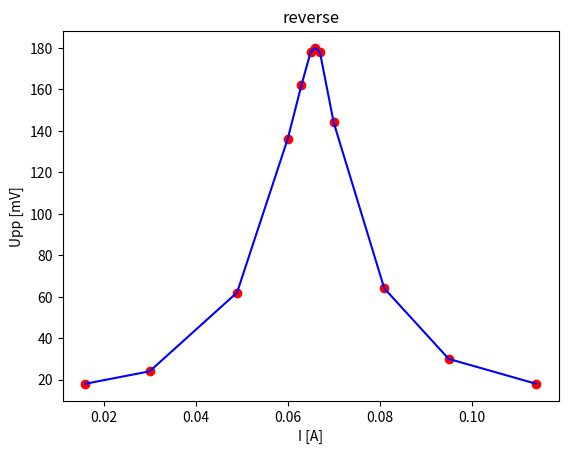
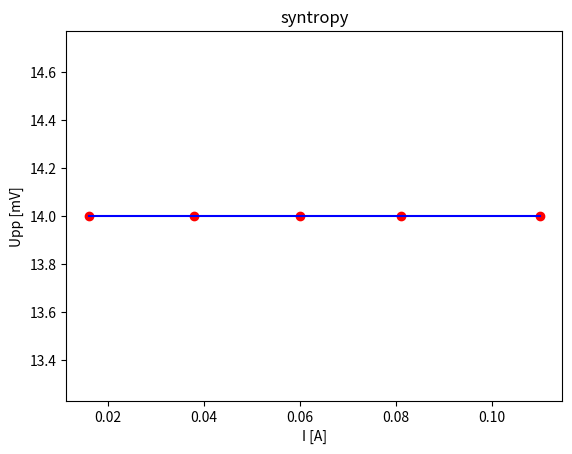
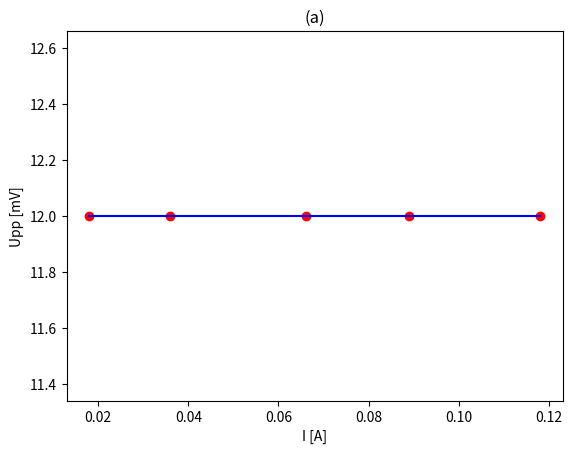
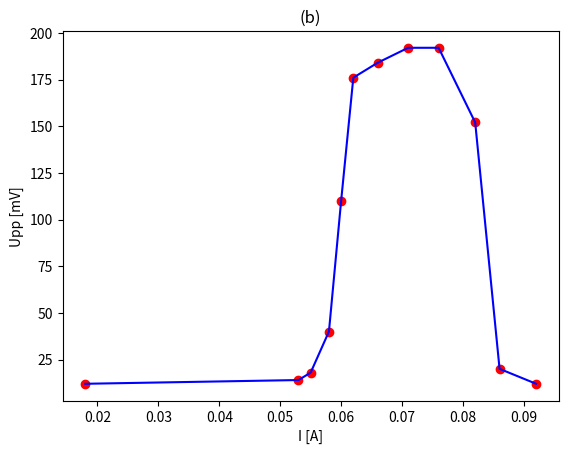
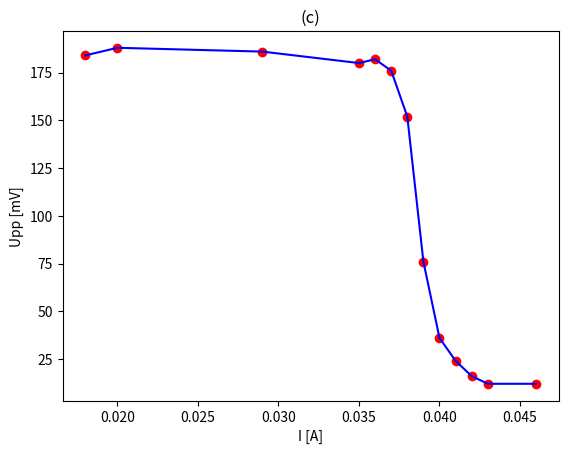

Reproduce these figures in Python, in order.
import matplotlib.pyplot as plt
import numpy as np

'''
xlist = []
ylist = []

filename = 'data'

with open(filename,'r') as f:
	start = 1
	for i in range(start):
		line = f.readline()
	while(line):
		a = line.split()
		xlist.append(float(a[0]))
		ylist.append(float(a[1]))
		line =f.readline()


xlist = np.array(xlist)
xlist = xlist * 0.1632 + 0.0152
ylist = np.array(ylist)
N = np.size(xlist)
x0 = xlist[0]
x1 = xlist[N-1]
xt = np.linspace(xlist[0], xlist[N-1], 100)
ipo3 = spi.splrep(xlist, ylist, k=3)
iy3 = spi.splev(xt, ipo3)

def fit(x):
	return spi.splev(x, ipo3)

guess = (0.322)
res = optimize.minimize(fit, guess)
xmin = res.x
print('B0: %f' %xmin)
ymin = fit(xmin)
ymax = ylist[0]
ytarget = (ymax+ymin)/2

def root(x):
	return fit(x) - ytarget

sol1 = optimize.root(root, 0.315)
sol2 = optimize.root(root, 0.325)
print('B1: %f' %sol1.x)
print('B2: %f' %sol2.x)
deltB = sol2.x - sol1.x
print('∆B: %f' %deltB)
'''
x1 = np.array([0.16,0.30,0.49,0.60,0.63,0.65,0.66,0.67,0.70,0.81,0.95,1.14])*0.1
Upp1 = np.array([18,24,62,136,162,178,180,178,144,64,30,18])
plt.title('reverse')
plt.xlabel('I [A]')
plt.ylabel('Upp [mV]')
plt.plot(x1, Upp1, c = 'b')
plt.scatter(x1, Upp1, c = 'r')
plt.show()

x1 = np.array([0.16,0.38,0.60,0.81,1.10])*0.1
Upp1 = np.array([14,14,14,14,14])
plt.title('syntropy')
plt.xlabel('I [A]')
plt.ylabel('Upp [mV]')
plt.plot(x1, Upp1, c = 'b')
plt.scatter(x1, Upp1, c = 'r')
plt.show()

x1 = np.array([0.18,0.36,0.66,0.89,1.18])*0.1
Upp1 = np.array([12,12,12,12,12])
plt.title('(a)')
plt.xlabel('I [A]')
plt.ylabel('Upp [mV]')
plt.plot(x1, Upp1, c = 'b')
plt.scatter(x1, Upp1, c = 'r')
plt.show()

x1 = np.array([0.18,0.53,0.55,0.58,0.60,0.62,0.66,0.71,0.76,0.82,0.86,0.92])*0.1
Upp1 = np.array([12,14,18,40,110,176,184,192,192,152,20,12])
plt.title('(b)')
plt.xlabel('I [A]')
plt.ylabel('Upp [mV]')
plt.plot(x1, Upp1, c = 'b')
plt.scatter(x1, Upp1, c = 'r')
plt.show()

x1 = np.array([0.18,0.20,0.29,0.35,0.36,0.37,0.38,0.39,0.40,0.41,0.42,0.43,0.46])*0.1
Upp1 = np.array([184,188,186,180,182,176,152,76,36,24,16,12,12])
plt.title('(c)')
plt.xlabel('I [A]')
plt.ylabel('Upp [mV]')
plt.plot(x1, Upp1, c = 'b')
plt.scatter(x1, Upp1, c = 'r')
plt.show()
